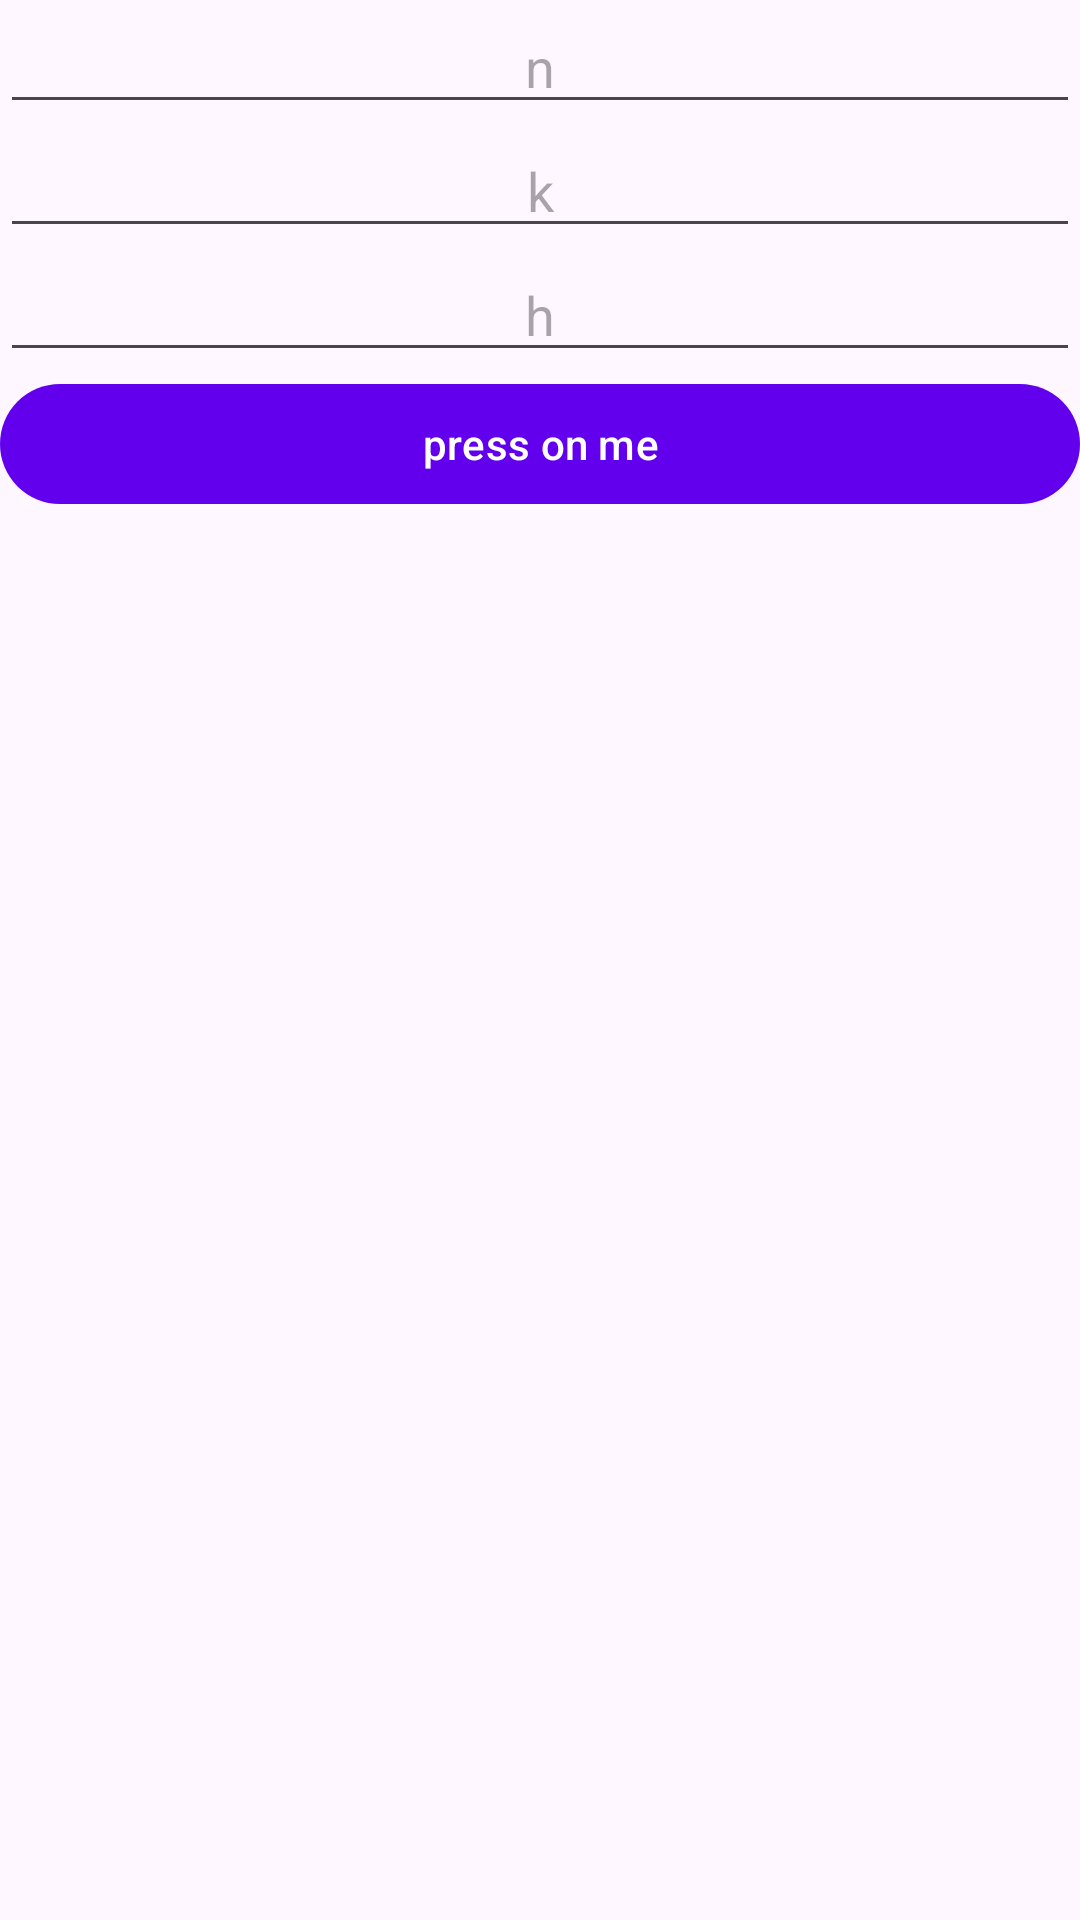

Write the Android layout XML for this screen, with the resource values it uses.
<!-- AndroidManifest.xml: application theme Theme.Lab33 -->
<!-- res/layout/content_main.xml -->
<androidx.constraintlayout.widget.ConstraintLayout xmlns:android="http://schemas.android.com/apk/res/android"
    xmlns:app="http://schemas.android.com/apk/res-auto"
    xmlns:tools="http://schemas.android.com/tools"
    android:layout_width="match_parent"
    android:layout_height="match_parent"
    tools:context=".MainActivity">
    <LinearLayout
        android:layout_width="match_parent"
        android:layout_height="wrap_content"
        android:gravity="center"
        android:orientation="vertical"
        tools:ignore="MissingConstraints">

        <EditText
            android:id="@+id/size_param"
            android:layout_width="match_parent"
            android:layout_height="wrap_content"
            android:layout_margin="@dimen/main_padding"
            android:gravity="center"
            android:text=""
            android:hint="@string/n"
            app:layout_constraintBottom_toBottomOf="parent"
            app:layout_constraintEnd_toEndOf="parent"
            app:layout_constraintStart_toStartOf="parent"
            app:layout_constraintTop_toTopOf="parent" />

        <EditText
            android:id="@+id/shape_param"
            android:layout_width="match_parent"
            android:layout_height="wrap_content"
            android:layout_margin="@dimen/main_padding"
            android:gravity="center"
            android:hint="@string/k"
            app:layout_constraintBottom_toBottomOf="parent"
            app:layout_constraintEnd_toEndOf="parent"
            app:layout_constraintStart_toStartOf="parent"
            app:layout_constraintTop_toTopOf="parent" />
        <EditText
            android:id="@+id/rate_param"
            android:layout_width="match_parent"
            android:layout_height="wrap_content"
            android:layout_margin="@dimen/main_padding"
            android:gravity="center"
            android:hint="@string/h"
            app:layout_constraintBottom_toBottomOf="parent"
            app:layout_constraintEnd_toEndOf="parent"
            app:layout_constraintStart_toStartOf="parent"
            app:layout_constraintTop_toTopOf="parent" />
        <Button
            android:layout_width="match_parent"
            android:layout_height="wrap_content"
            android:id="@+id/get_random_nums"
            android:text="@string/button"/>
    </LinearLayout>

</androidx.constraintlayout.widget.ConstraintLayout>
<!-- resources referenced by this layout -->
<resources>
  <string name="button">press on me</string>
  <string name="h">h</string>
  <string name="k">k</string>
  <string name="n">n</string>
  <style name="Theme.Lab33" parent="Theme.Material3.DayNight">
          
          <item name="colorPrimary">@color/purple_500</item>
          <item name="colorPrimaryVariant">@color/purple_700</item>
          <item name="colorOnPrimary">@color/white</item>
          
          <item name="colorSecondary">@color/teal_200</item>
          <item name="colorSecondaryVariant">@color/teal_700</item>
          <item name="colorOnSecondary">@color/black</item>
          
          <item name="android:statusBarColor" tools:targetApi="l">?attr/colorPrimaryVariant</item>
          
      </style>
  <!-- not gathered from this repository: default colours our renderer supplied (Android Studio template values) -->
  <color name="purple_500">#FF6200EE</color>
  <color name="purple_700">#FF3700B3</color>
  <color name="teal_200">#FF03DAC5</color>
  <color name="teal_700">#FF018786</color>
  <color name="black">#FF000000</color>
  <color name="white">#FFFFFFFF</color>
</resources>
